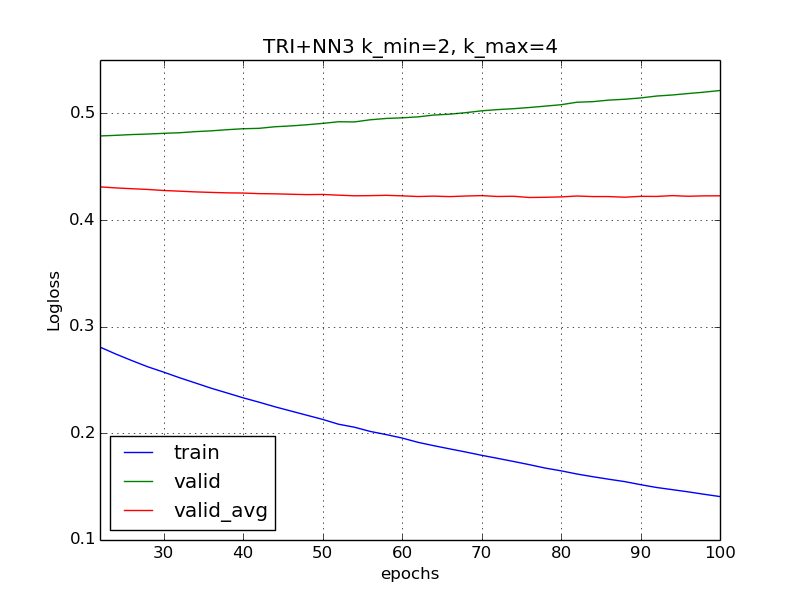

Data behind this chart, as committed beside it:
, epochs, k_max, k_min, nModels, seed, train, valid, valid_avg
0, 22, 4, 2, 1, 9198, 0.2729, 0.4701, 0.4701
1, 24, 4, 2, 1, 9198, 0.2654, 0.4698, 0.4698
2, 26, 4, 2, 1, 9198, 0.2588, 0.4709, 0.4709
3, 28, 4, 2, 1, 9198, 0.2527, 0.4677, 0.4677
4, 30, 4, 2, 1, 9198, 0.2468, 0.4713, 0.4713
5, 32, 4, 2, 1, 9198, 0.2427, 0.4716, 0.4716
6, 34, 4, 2, 1, 9198, 0.2382, 0.4717, 0.4717
7, 36, 4, 2, 1, 9198, 0.232, 0.4743, 0.4743
8, 38, 4, 2, 1, 9198, 0.2273, 0.4743, 0.4743
9, 40, 4, 2, 1, 9198, 0.2226, 0.4751, 0.4751
10, 42, 4, 2, 1, 9198, 0.221, 0.4766, 0.4766
11, 44, 4, 2, 1, 9198, 0.2146, 0.4797, 0.4797
12, 46, 4, 2, 1, 9198, 0.2122, 0.4795, 0.4795
13, 48, 4, 2, 1, 9198, 0.2061, 0.4819, 0.4819
14, 50, 4, 2, 1, 9198, 0.2034, 0.4828, 0.4828
15, 52, 4, 2, 1, 9198, 0.1974, 0.4823, 0.4823
16, 54, 4, 2, 1, 9198, 0.1963, 0.484, 0.484
17, 56, 4, 2, 1, 9198, 0.1924, 0.4863, 0.4863
18, 58, 4, 2, 1, 9198, 0.1871, 0.4854, 0.4854
19, 60, 4, 2, 1, 9198, 0.1871, 0.4874, 0.4874
20, 62, 4, 2, 1, 9198, 0.1816, 0.486, 0.486
21, 64, 4, 2, 1, 9198, 0.1795, 0.4909, 0.4909
22, 66, 4, 2, 1, 9198, 0.1754, 0.4909, 0.4909
23, 68, 4, 2, 1, 9198, 0.1715, 0.4945, 0.4945
24, 70, 4, 2, 1, 9198, 0.1686, 0.495, 0.495
25, 72, 4, 2, 1, 9198, 0.1661, 0.4964, 0.4964
26, 74, 4, 2, 1, 9198, 0.1635, 0.4971, 0.4971
27, 76, 4, 2, 1, 9198, 0.1621, 0.4976, 0.4976
28, 78, 4, 2, 1, 9198, 0.1562, 0.4996, 0.4996
29, 80, 4, 2, 1, 9198, 0.1547, 0.5046, 0.5046
30, 82, 4, 2, 1, 9198, 0.1528, 0.5047, 0.5047
31, 84, 4, 2, 1, 9198, 0.1472, 0.5011, 0.5011
32, 86, 4, 2, 1, 9198, 0.1447, 0.5027, 0.5027
33, 88, 4, 2, 1, 9198, 0.1424, 0.5055, 0.5055
34, 90, 4, 2, 1, 9198, 0.1406, 0.5104, 0.5104
35, 92, 4, 2, 1, 9198, 0.1384, 0.5118, 0.5118
36, 94, 4, 2, 1, 9198, 0.1351, 0.5104, 0.5104
37, 96, 4, 2, 1, 9198, 0.1328, 0.5096, 0.5096
38, 98, 4, 2, 1, 9198, 0.1318, 0.5117, 0.5117
39, 100, 4, 2, 1, 9198, 0.1289, 0.5121, 0.5121
40, 22, 4, 2, 2, 9199, 0.2707, 0.4698, 0.4479
41, 24, 4, 2, 2, 9199, 0.2638, 0.4713, 0.4482
42, 26, 4, 2, 2, 9199, 0.2581, 0.4717, 0.4489
43, 28, 4, 2, 2, 9199, 0.2513, 0.4727, 0.4464
44, 30, 4, 2, 2, 9199, 0.2479, 0.4725, 0.4476
45, 32, 4, 2, 2, 9199, 0.2411, 0.4733, 0.4473
46, 34, 4, 2, 2, 9199, 0.2361, 0.4745, 0.4476
47, 36, 4, 2, 2, 9199, 0.2318, 0.4741, 0.4478
48, 38, 4, 2, 2, 9199, 0.2283, 0.475, 0.4479
49, 40, 4, 2, 2, 9199, 0.2215, 0.4778, 0.449
50, 42, 4, 2, 2, 9199, 0.2185, 0.4766, 0.4491
51, 44, 4, 2, 2, 9199, 0.215, 0.4818, 0.4519
52, 46, 4, 2, 2, 9199, 0.2096, 0.4803, 0.4502
53, 48, 4, 2, 2, 9199, 0.2075, 0.482, 0.4515
54, 50, 4, 2, 2, 9199, 0.2046, 0.4835, 0.4514
55, 52, 4, 2, 2, 9199, 0.1993, 0.4825, 0.4514
56, 54, 4, 2, 2, 9199, 0.196, 0.4795, 0.4497
57, 56, 4, 2, 2, 9199, 0.1916, 0.4867, 0.453
58, 58, 4, 2, 2, 9199, 0.1875, 0.4888, 0.4535
59, 60, 4, 2, 2, 9199, 0.1865, 0.4867, 0.4537
... 1,540 more rows
